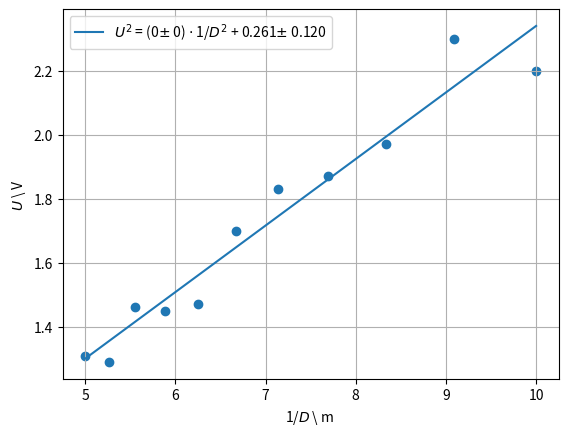

This chart was generated by the following Python code:
import matplotlib.pyplot as plt
import numpy as np
# 1/D
x = [0.00111 ,0.00097
,0.00093
,0.00090
,0.00085
,0.00081
,0.00078
,0.00071
,0.00067
,0.00063
,0.00059
,0.00053
,0.00050]

y = [0.200,
0.193,
0.180,
0.175,
0.169,
0.166,
0.160,
0.154,
0.144,
0.129,
0.129,
0.115,
0.110]

x2 = [0.00000123,
0.00000094,
0.00000087,
0.00000081,
0.00000073,
0.00000065,
0.00000061,
0.00000051,
0.00000044,
0.00000039,
0.00000035,
0.00000028,
0.00000025]

y2 = [0.0400,
0.0372,
0.0324,
0.0306,
0.0286,
0.0276,
0.0256,
0.0237,
0.0207,
0.0166,
0.0166,
0.0132,
0.0121]

y3 = [2.2,
2.3,
1.97,
1.87,
1.83,
1.7,
1.47,
1.45,
1.46,
1.29,
1.31]

x3 = [0.10,
0.11,
0.12,
0.13,
0.14,
0.15,
0.16,
0.17,
0.18,
0.19,
0.20]

y4 = [0.13,
0.18,
0.28,
0.44,
0.91,
1.95,
2.5,
1.45,
0.54,
0.16,
0.08,
0.06,
0.05]

x4 = [90,
75,
60,
45,
30,
15,
0,
-15,
-30,
-45,
-60,
-75,
-90]
print("before")
print(x3)
c = 0
for i in x3:
    x3[c] = 1/i
    c += 1
print("after")
print(x3)
x = x3
y = y3

def regression_lineaire(x, y):
    """
    Calcule la régression linéaire y = ax + b
    Retourne a (pente) et b (ordonnée à l'origine)
    """
    x = np.array(x)
    y = np.array(y)

    a, b = np.polyfit(x, y, 1)
    
    (a, b), cov = np.polyfit(x, y, 1, cov=True)

    ua = np.sqrt(cov[0, 0])  # incertitude sur a
    ub = np.sqrt(cov[1, 1])  # incertitude sur b
    return a, b, ua, ub



plt.figure()

a, b, ua, ub = regression_lineaire(x, y)


# Droite de régression
x_droite = np.linspace(min(x), max(x), 100)
y_droite = a * x_droite + b
plt.plot(x_droite, y_droite, label=rf"$U^2$ = ({a:.0f}$\pm$ {ua:.0f}) $\cdot$ 1/$D^2$ + {b:.3f}$\pm$ {ub:.3f}")

plt.legend()
plt.scatter(x, y)
plt.xlabel(r"1/$D$ \ m ")
plt.ylabel(r"$U$ \ V")
plt.grid(True)
plt.savefig("acc1.png")
plt.show()
